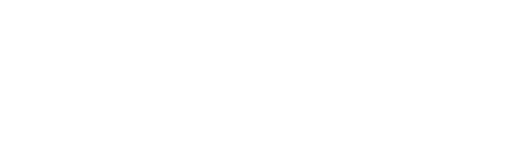
t = 0.00 s
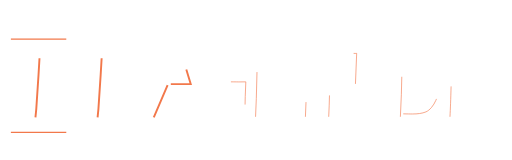
t = 0.71 s
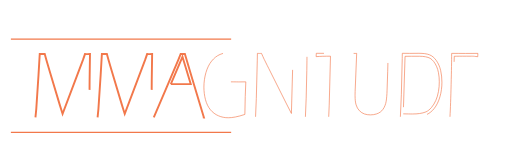
t = 1.42 s
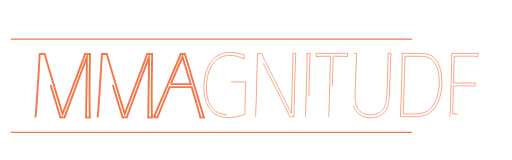
t = 2.13 s
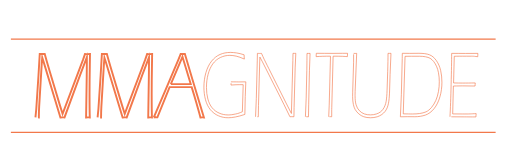
t = 2.83 s
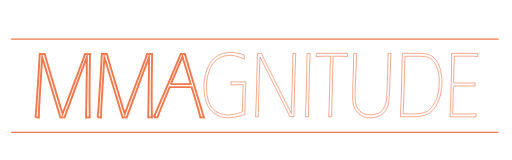
t = 3.00 s

The animated SVG that drew these frames (rendered in a browser with its animation timeline set to each time). Animation: 2 CSS @keyframes rules; one cycle of 3.00 s.

<!--?xml version="1.0" encoding="utf-8"?-->
<!-- Generator: Adobe Illustrator 19.0.0, SVG Export Plug-In . SVG Version: 6.00 Build 0)  -->
<svg version="1.1" id="Layer_1" xmlns="http://www.w3.org/2000/svg" xmlns:xlink="http://www.w3.org/1999/xlink" x="0px" y="0px" viewBox="0 0 800 250" xml:space="preserve">
<style type="text/css">
	.st0{fill:none;stroke:#F2784B;stroke-width:3;stroke-miterlimit:10;}
	.st1{fill:none;stroke:#F2784B;stroke-miterlimit:10;}
	.st2{fill:none;stroke:#F2784B;stroke-width:2;stroke-miterlimit:10;}
</style>
<g id="XMLID_2_">
	<path id="XMLID_21_" class="st0 uJJayZZd_0" d="M55.4,183.5l1.3-13.4l3.5-53.3l1.9-32.4c1.4,0,2.7,0.1,3.9,0.1c1.2,0,2.5,0,3.9-0.1l2.7,9.8
		c0.8,2.7,2.4,8.1,4.8,16.3l16,53.4l4.4,14.1l32-84.8c0.7-2,1.7-4.9,3-8.7c1.4,0,2.7,0.1,3.9,0.1c1.3,0,2.6,0,3.9-0.1l-0.6,42
		c-0.1,9.5-0.1,16.5-0.1,21.1c0,15.1,0.1,27.1,0.4,35.9c-1.1,0-2-0.1-2.9-0.1c-0.9,0-1.8,0-2.9,0.1l1-63.9
		c0.1-7.7,0.2-14.5,0.2-20.4v-9.6l-10.3,27.1l-24.6,66.8c-1,0-2.1-0.1-3.2-0.1c-1.2,0-2.3,0-3.2,0.1L67.9,95.9l-1.9-5.8l-0.7,8.5
		c-0.2,2.4-0.4,7.2-0.9,14.4l-3.2,53.4c-0.1,2.3-0.2,4.6-0.3,6.9c-0.1,2.3-0.1,5.7-0.2,10.2c-1,0-1.9-0.1-2.7-0.1
		C57.3,183.4,56.4,183.4,55.4,183.5z"></path>
	<path id="XMLID_23_" class="st0 uJJayZZd_1" d="M152.5,183.5l1.3-13.4l3.5-53.3l1.9-32.4c1.4,0,2.7,0.1,3.9,0.1c1.2,0,2.5,0,3.9-0.1l2.7,9.8
		c0.8,2.7,2.4,8.1,4.8,16.3l16,53.4l4.4,14.1l32-84.8c0.7-2,1.7-4.9,3-8.7c1.4,0,2.7,0.1,3.9,0.1c1.3,0,2.6,0,3.9-0.1l-0.6,42
		c-0.1,9.5-0.1,16.5-0.1,21.1c0,15.1,0.1,27.1,0.4,35.9c-1.1,0-2-0.1-2.9-0.1c-0.9,0-1.8,0-2.9,0.1l1-63.9
		c0.1-7.7,0.2-14.5,0.2-20.4v-9.6l-10.3,27.1L198,183.5c-1,0-2.1-0.1-3.2-0.1c-1.2,0-2.3,0-3.2,0.1l-26.5-87.5l-1.9-5.8l-0.7,8.5
		c-0.2,2.4-0.4,7.2-0.9,14.4l-3.2,53.4c-0.1,2.3-0.2,4.6-0.3,6.9c-0.1,2.3-0.1,5.7-0.2,10.2c-1,0-1.9-0.1-2.7-0.1
		C154.4,183.4,153.6,183.4,152.5,183.5z"></path>
	<path id="XMLID_25_" class="st0 uJJayZZd_2" d="M240.3,183.5l20.4-47.7l17.9-42.3l3.7-9.1c1,0,2.1,0.1,3.3,0.1c1.2,0,2.3,0,3.3-0.1l11.8,39.9
		l17.9,59.2c-1.1,0-2-0.1-2.7-0.1c-0.8,0-1.7,0-2.7,0.1c-1.1-4.6-3.3-12.3-6.4-23.1c-3.1-10.7-5.6-18.8-7.3-24.3H265l-19.1,47.3
		c-1,0-1.9-0.1-2.8-0.1C242.2,183.4,241.3,183.4,240.3,183.5z M266.9,131.4H298l-12.9-42.6L266.9,131.4z"></path>
</g>
<g id="XMLID_5_">
	<path id="XMLID_6_" class="st1 uJJayZZd_3" d="M360.8,127.9c6.4,0,11.1,0.1,14.1,0.1l9.2-0.1l-0.9,22.9l-0.6,28c-5.5,1.8-10.4,3.2-14.8,4
		c-4.4,0.8-8.1,1.2-11.2,1.2c-5.3,0-10.5-1-15.3-3.1c-4.9-2.1-9-5.2-12.5-9.4c-3.5-4.2-6-9.4-7.7-15.6c-1.6-6.2-2.5-12.8-2.5-19.8
		c0-8,1.1-15.6,3.2-22.8c2.1-7.2,5.1-13.2,8.9-17.9c3.8-4.7,8.1-8.2,13.1-10.3c4.9-2.1,10.3-3.2,16-3.2c3.2,0,6.5,0.3,9.8,0.8
		c3.3,0.5,7.3,1.5,11.8,2.9c0.1,2.5,0.2,4.7,0.4,6.7c-5-2.3-9.3-3.8-12.8-4.6c-3.5-0.8-6.8-1.2-9.9-1.2c-5.1,0-10,1.1-14.7,3.3
		c-4.7,2.2-8.6,5.6-11.9,10c-3.2,4.5-5.7,9.9-7.4,16.5c-1.7,6.5-2.5,13.3-2.5,20.2c0,6.5,0.7,12.6,2.2,18.2s3.7,10.2,6.7,13.8
		s6.6,6.3,10.9,8.2c4.3,1.9,9,2.9,14.1,2.9c1.7,0,3.7-0.1,5.7-0.4c2.1-0.3,4.1-0.6,6.2-1.1c2.1-0.5,3.8-0.9,5.1-1.4
		c1.3-0.5,3-1.1,5.2-2.1l1.3-42.3h-6.2c-1.7,0-3.4,0-5,0.1l-7.9,0.5c0.1-1.5,0.2-2.9,0.2-4.2V127.9z"></path>
	<path id="XMLID_8_" class="st1 uJJayZZd_4" d="M399.3,182.5l1.2-28.6l1.5-58.8l0.2-11.7c0.8,0,1.9,0.1,3.2,0.1c1.3,0,2.4,0,3.2-0.1
		c1.7,3.9,3.2,7.1,4.3,9.5c1.2,2.4,3.6,7.2,7.2,14.4l26.9,53.7c2.7,5.5,5.5,10.9,8.3,16.3l2.3-82.7l0.2-11.3c0.9,0,1.6,0.1,2.2,0.1
		c0.6,0,1.3,0,2.2-0.1l-1,22.8l-1.7,62l-0.2,14.3c-1.2,0-2.3-0.1-3.2-0.1s-1.9,0-3.1,0.1l-9.6-19.7L410,96.5l-3.9-7.3
		c-0.1,2.5-0.2,5-0.3,7.6l-1.9,68l-0.3,17.7c-0.9,0-1.6-0.1-2.2-0.1S400.2,182.4,399.3,182.5z"></path>
	<path id="XMLID_10_" class="st1 uJJayZZd_5" d="M477.2,182.5l1.2-29.1l1-43.6l0.2-15.1c0-4,0.1-7.8,0.1-11.3c0.9,0,1.7,0.1,2.4,0.1
		c0.7,0,1.5,0,2.4-0.1l-1,26.3l-1.2,54.1l-0.3,18.7c-0.9,0-1.7-0.1-2.4-0.1C478.8,182.4,478.1,182.4,477.2,182.5z"></path>
	<path id="XMLID_12_" class="st1 uJJayZZd_6" d="M513.6,182.5l0.8-18.1l2-76.6c-8.6,0-16.1,0.2-22.5,0.7c0.2-2,0.3-3.7,0.3-5.2
		c8.4,0,17.1,0.1,26.1,0.1l14.9-0.1h7.9c-0.2,1.9-0.3,3.7-0.3,5.2c-4.2-0.4-10.7-0.7-19.3-0.7h-3l-2.1,80c0,1.1-0.1,2.2-0.1,3.3
		v11.3c-0.9,0-1.7-0.1-2.4-0.1C515.3,182.4,514.5,182.4,513.6,182.5z"></path>
	<path id="XMLID_14_" class="st1 uJJayZZd_7" d="M552.5,83.4c0.9,0,1.7,0.1,2.4,0.1c0.7,0,1.5,0,2.4-0.1l-2.4,59.5l-0.1,5.4v1.2
		c0,5.8,0.5,10.6,1.6,14.3c1.1,3.7,2.8,6.8,5.2,9.2c2.4,2.4,5,4.1,7.9,5.1c2.8,0.9,6,1.4,9.3,1.4c3.2,0,6.3-0.5,9.3-1.4
		c2.2-0.7,4.3-1.7,6.2-3.1c1.5-1.1,2.9-2.5,4.1-4.2c1.2-1.7,2.3-3.6,3.1-5.8c0.9-2.2,1.5-4.4,1.9-6.8c0.7-4.6,1.2-10.3,1.4-17.1
		l1-29.8c0.3-11.2,0.5-20.5,0.5-28c0.9,0,1.7,0.1,2.3,0.1c0.6,0,1.4,0,2.3-0.1l-1.4,33.1l-0.9,29.1c-0.3,6.4-0.8,11.7-1.6,15.9
		c-0.5,2.5-1.2,4.9-2.1,7.2c-0.9,2.1-2,3.9-3.2,5.5c-1.4,1.8-3.2,3.5-5.2,4.9c-2.2,1.5-4.6,2.7-7.1,3.5c-3.4,1-6.8,1.5-10.4,1.5
		c-3.9,0-7.5-0.5-10.6-1.6c-2.8-0.9-5.4-2.4-7.7-4.4c-2.3-2-4.2-4.3-5.7-6.8c-1.2-2.1-2.2-4.8-2.9-8.1c-0.7-3.3-1.1-7.4-1.1-12.1
		c0-4.3,0.1-9.3,0.3-15l1.2-38.8C552.4,92.6,552.5,88,552.5,83.4z"></path>
	<path id="XMLID_16_" class="st1 uJJayZZd_8" d="M625.6,182.5l1.5-34.5l1.4-56.6c0-2.1,0.1-4.8,0.1-8.1l11.6,0.1l14.4-0.1
		c6.7,0,12.2,0.7,16.2,2.2c4.1,1.5,7.7,4.4,10.9,9c3.2,4.5,5.4,9.7,6.8,15.4c1.3,5.7,2,11.9,2,18.5c0,7.9-1,15.5-3.1,22.8
		s-5.1,13.5-9.1,18.5c-4,5-8.5,8.3-13.6,10.1c-5.1,1.7-10.6,2.6-16.5,2.6l-11.1-0.1L625.6,182.5z M630.1,177.9
		c6.2,0.1,11.1,0.2,14.6,0.2c3.5,0,7.2-0.2,10.9-0.7s7.1-1.4,10-2.6c2.9-1.3,5.8-3.6,8.6-6.9s5.1-7.1,6.9-11.2
		c1.8-4.1,3.1-8.7,4-13.7s1.3-10.1,1.3-15.2c0-4.9-0.4-9.7-1.3-14.2c-0.6-3.3-1.5-6.4-2.7-9.2c-1.4-3.2-2.9-6-4.7-8.2
		c-1.8-2.3-3.7-3.9-5.6-5.1c-2-1.1-4.4-1.9-7.3-2.4c-2.7-0.5-5.8-0.8-9.3-0.8H643l-10.1,0.1L630.1,177.9z"></path>
	<path id="XMLID_19_" class="st1 uJJayZZd_9" d="M703.1,182.5c0.7-13.1,1.3-30,1.8-50.8c0.5-20.7,0.8-36.8,0.8-48.3c7.8,0,15,0.1,21.9,0.1
		l19.1-0.1c-0.1,1.9-0.2,3.7-0.2,5.2l-4.2-0.5c-1.1-0.2-3-0.3-5.7-0.3c-2.7,0-5.3,0-7.9,0c-8.3,0-14.6,0-18.9,0.1l-1.1,41.7
		c5.3,0.1,10.1,0.2,14.5,0.2c5.2,0,11.7-0.1,19.4-0.2c-0.1,1.5-0.2,3-0.3,4.8l-19.8-0.2c-2.3,0-7,0.1-14.1,0.2l-1.1,43.6l15,0.1
		c5.9,0,10,0,12.3-0.1c2.3-0.1,5.4-0.3,9.4-0.5c-0.2,1.9-0.3,3.7-0.3,5.2c-8.4,0-14.5-0.1-18.4-0.1L703.1,182.5z"></path>
</g>
<path id="XMLID_4_" class="st2 uJJayZZd_10" d="M17,61L779,61"></path>
<path id="XMLID_3_" class="st2 uJJayZZd_11" d="M17,207L779,207"></path>
<style>.uJJayZZd_0{stroke-dasharray:815 817;stroke-dashoffset:816;animation:uJJayZZd_draw 3000ms ease-in-out 0ms forwards;}.uJJayZZd_1{stroke-dasharray:815 817;stroke-dashoffset:816;animation:uJJayZZd_draw 3000ms ease-in-out 0ms forwards;}.uJJayZZd_2{stroke-dasharray:486 488;stroke-dashoffset:487;animation:uJJayZZd_draw 3000ms ease-in-out 0ms forwards;}.uJJayZZd_3{stroke-dasharray:520 522;stroke-dashoffset:521;animation:uJJayZZd_draw 3000ms ease-in-out 0ms forwards;}.uJJayZZd_4{stroke-dasharray:617 619;stroke-dashoffset:618;animation:uJJayZZd_draw 3000ms ease-in-out 0ms forwards;}.uJJayZZd_5{stroke-dasharray:208 210;stroke-dashoffset:209;animation:uJJayZZd_draw 3000ms ease-in-out 0ms forwards;}.uJJayZZd_6{stroke-dasharray:299 301;stroke-dashoffset:300;animation:uJJayZZd_draw 3000ms ease-in-out 0ms forwards;}.uJJayZZd_7{stroke-dasharray:466 468;stroke-dashoffset:467;animation:uJJayZZd_draw 3000ms ease-in-out 0ms forwards;}.uJJayZZd_8{stroke-dasharray:553 555;stroke-dashoffset:554;animation:uJJayZZd_draw 3000ms ease-in-out 0ms forwards;}.uJJayZZd_9{stroke-dasharray:423 425;stroke-dashoffset:424;animation:uJJayZZd_draw 3000ms ease-in-out 0ms forwards;}.uJJayZZd_10{stroke-dasharray:762 764;stroke-dashoffset:763;animation:uJJayZZd_draw 3000ms ease-in-out 0ms forwards;}.uJJayZZd_11{stroke-dasharray:762 764;stroke-dashoffset:763;animation:uJJayZZd_draw 3000ms ease-in-out 0ms forwards;}@keyframes uJJayZZd_draw{100%{stroke-dashoffset:0;}}@keyframes uJJayZZd_fade{0%{stroke-opacity:1;}94.44444444444444%{stroke-opacity:1;}100%{stroke-opacity:0;}}</style></svg>
